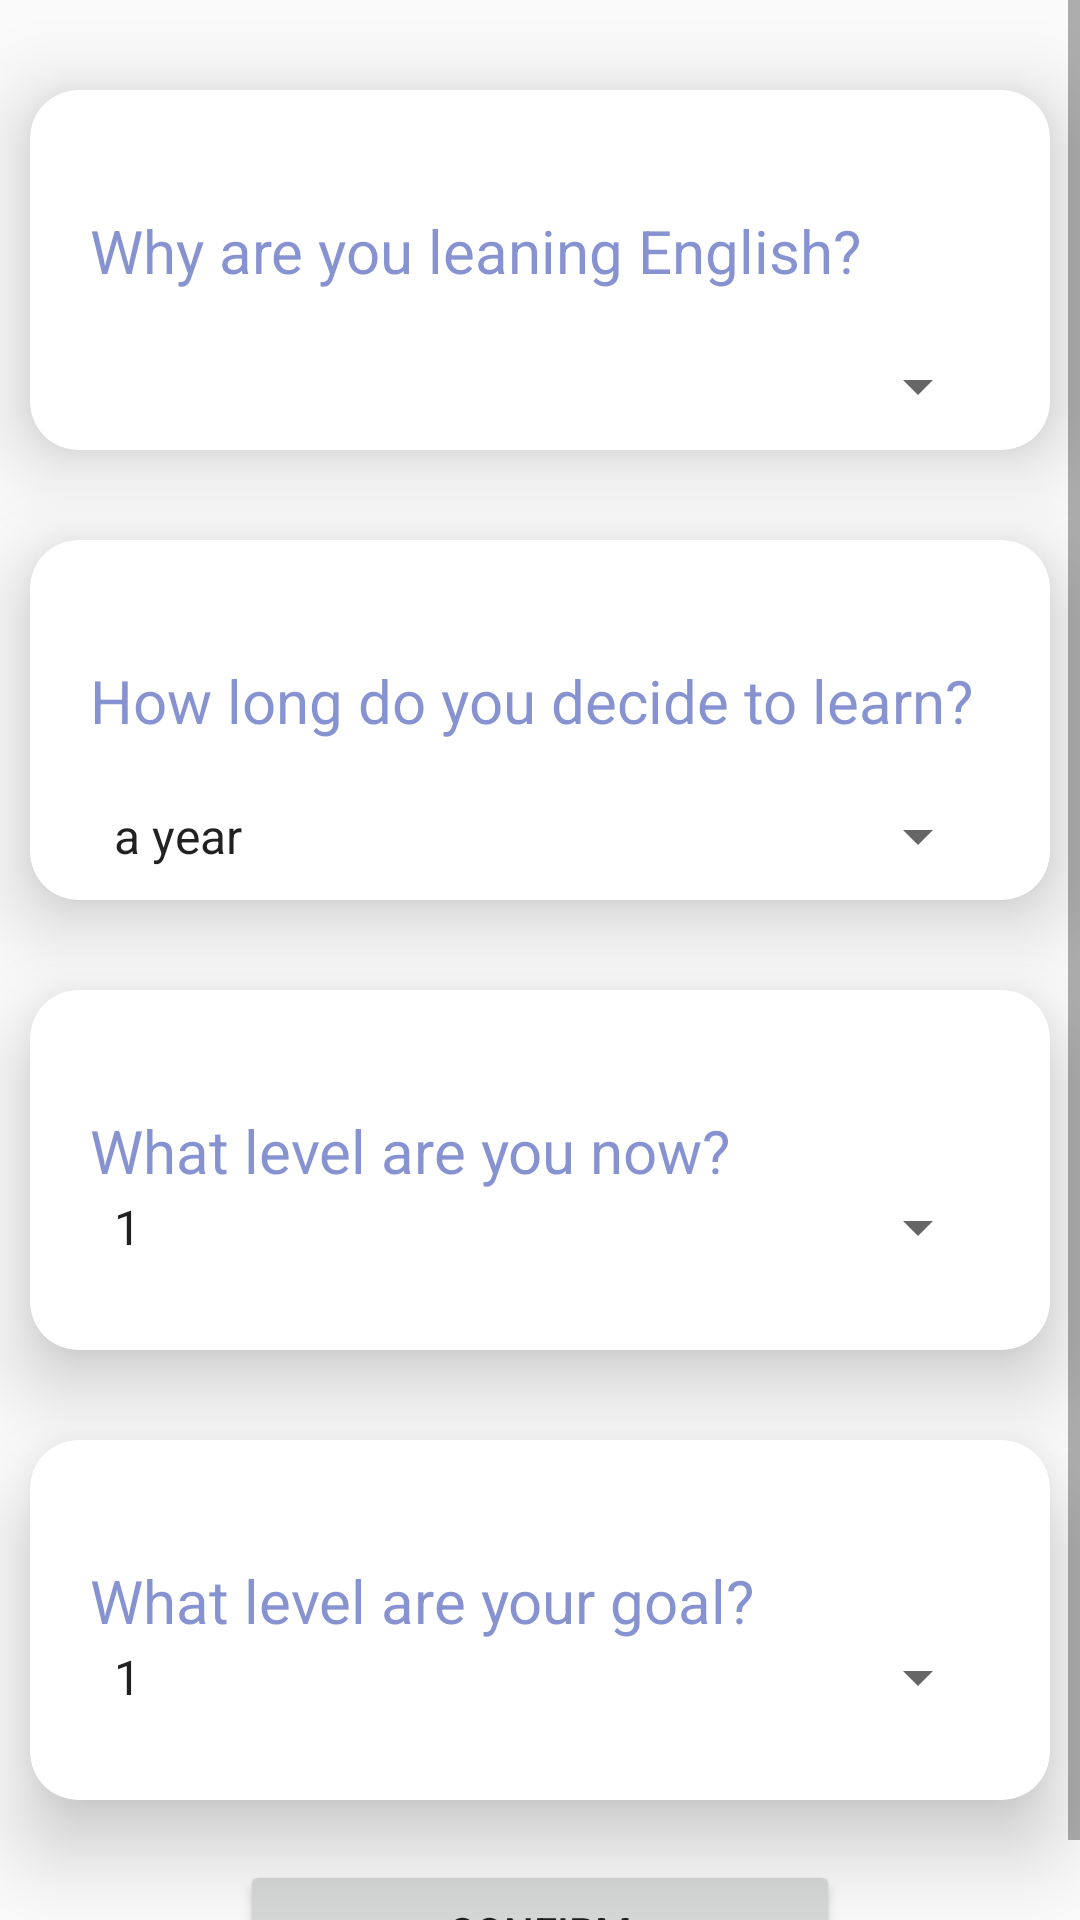

This screen was rendered from an Android layout file. Write that file and the resources it references.
<!-- AndroidManifest.xml: application theme NoTitleAppTheme -->
<!-- res/layout/activity_guide.xml -->
<?xml version="1.0" encoding="utf-8"?>
<ScrollView
    xmlns:android="http://schemas.android.com/apk/res/android"
    xmlns:app="http://schemas.android.com/apk/res-auto"
    android:layout_width="match_parent"
    android:layout_height="wrap_content">

    <LinearLayout
        android:layout_width="match_parent"
        android:layout_height="match_parent"
        android:orientation="vertical">
        <android.support.v7.widget.CardView
            android:layout_width="match_parent"
            android:layout_height="120dp"
            android:layout_marginStart="10dp"
            android:layout_marginEnd="10dp"
            app:cardBackgroundColor="#ffffffff"
            app:cardCornerRadius="16dp"
            app:cardElevation="16dp"
            android:layout_marginTop = "30dp"
            android:layout_marginLeft="10dp">
            <LinearLayout
                android:layout_width="match_parent"
                android:layout_height="wrap_content"
                android:orientation="vertical"
                android:padding="10dp">
                <TextView
                    android:layout_width="wrap_content"
                    android:layout_height="wrap_content"
                    android:text="@string/reason"
                    style="@style/textstyle"/>

                <Spinner
                    android:id="@+id/sp_reason"
                    style="@style/spinnerstyle"
                    android:layout_marginTop="20dp"/>
                <EditText
                    android:id="@+id/tv_reason"
                    android:layout_width="wrap_content"
                    android:layout_height="wrap_content"
                    android:text=""
                    android:hint="@string/other"
                    android:visibility="gone"
                    android:layout_marginBottom="10dp"/>
            </LinearLayout>

        </android.support.v7.widget.CardView>

        <android.support.v7.widget.CardView
            android:layout_width="match_parent"
            android:layout_height="120dp"
            android:layout_marginStart="10dp"
            android:layout_marginEnd="10dp"
            app:cardBackgroundColor="#ffffffff"
            app:cardCornerRadius="16dp"
            app:cardElevation="16dp"
            android:layout_marginTop = "30dp"
            android:layout_marginLeft="10dp">
            <LinearLayout
                android:layout_width="match_parent"
                android:layout_height="wrap_content"
                android:orientation="vertical"
                android:padding="10dp">
                <TextView
                    android:layout_width="wrap_content"
                    android:layout_height="wrap_content"
                    android:text="@string/interval"
                    style="@style/textstyle"/>


                <Spinner
                    android:id="@+id/sp_interval"
                    style="@style/spinnerstyle"
                    android:entries="@array/array_interval"
                    android:layout_marginTop="20dp"/>

                <LinearLayout
                    android:layout_width="wrap_content"
                    android:layout_height="wrap_content"
                    android:orientation="horizontal"
                    android:visibility="gone"
                    android:layout_marginBottom="10dp">

                    <EditText
                        android:id="@+id/tv_interval"
                        android:layout_width="wrap_content"
                        android:layout_height="wrap_content"
                        android:text=""
                        android:hint="@string/other"/>

                    <Spinner
                        android:id="@+id/sp_time"
                        style="@style/spinnerstyle"
                        android:entries="@array/array_time"/>

                </LinearLayout>
            </LinearLayout>
        </android.support.v7.widget.CardView>

        <android.support.v7.widget.CardView
            android:layout_width="match_parent"
            android:layout_height="120dp"
            android:layout_marginStart="10dp"
            android:layout_marginEnd="10dp"
            app:cardBackgroundColor="#ffffffff"
            app:cardCornerRadius="16dp"
            app:cardElevation="16dp"
            android:layout_marginTop = "30dp"
            android:layout_marginLeft="10dp">
            <LinearLayout
                android:layout_width="match_parent"
                android:layout_height="wrap_content"
                android:orientation="vertical"
                android:padding="10dp">
                <TextView
                    android:layout_width="wrap_content"
                    android:layout_height="wrap_content"
                    android:text="@string/level_now"
                    style="@style/textstyle"/>

                <Spinner
                    android:id="@+id/sp_level_now"
                    style="@style/spinnerstyle"
                    android:entries="@array/array_level"/>

                <EditText
                    android:id="@+id/tv_level_now"
                    android:layout_width="wrap_content"
                    android:layout_height="wrap_content"
                    android:text=""
                    android:hint="@string/other"
                    android:visibility="gone"/>
            </LinearLayout>
        </android.support.v7.widget.CardView>


        <android.support.v7.widget.CardView
            android:layout_width="match_parent"
            android:layout_height="120dp"
            android:layout_marginStart="10dp"
            android:layout_marginEnd="10dp"
            app:cardBackgroundColor="#ffffffff"
            app:cardCornerRadius="16dp"
            app:cardElevation="16dp"
            android:layout_marginTop = "30dp"
            android:layout_marginLeft="10dp">
            <LinearLayout
                android:layout_width="match_parent"
                android:layout_height="wrap_content"
                android:orientation="vertical"
                android:padding="10dp">
                <TextView
                    android:layout_width="wrap_content"
                    android:layout_height="wrap_content"
                    android:text="@string/level_goal"
                    style="@style/textstyle"/>


                <Spinner
                    android:id="@+id/sp_level_goal"
                    style="@style/spinnerstyle"
                    android:entries="@array/array_level"/>

                <EditText
                    android:id="@+id/tv_level_goal"
                    android:layout_width="wrap_content"
                    android:layout_height="wrap_content"
                    android:text=""
                    android:hint="@string/other"
                    android:visibility="gone"/>
            </LinearLayout>
        </android.support.v7.widget.CardView>




        <Button
            android:id="@+id/btn_confirm"
            android:layout_gravity="center_horizontal"
            android:layout_marginTop="20dp"
            android:layout_width="200dp"
            android:layout_height="wrap_content"
            android:text="@string/confirm"/>
    </LinearLayout>
</ScrollView>
<!-- resources referenced by this layout -->
<resources>
  <string-array name="array_interval">
          <item>a year</item>
          <item>half a year</item>
          <item>three month</item>
          <item>other</item>
      </string-array>
  <string-array name="array_level">
          <item>1</item>
          <item>2</item>
          <item>3</item>
          <item>4</item>
          <item>5</item>
          <item>6</item>
          <item>7</item>
          <item>8</item>
          <item>9</item>
          <item>10</item>
      </string-array>
  <string-array name="array_time">
          <item>year</item>
          <item>month</item>
          <item>day</item>
      </string-array>
  <string name="confirm">Confirm</string>
  <string name="interval">How long do you decide to learn?</string>
  <string name="level_goal">What level are your goal?</string>
  <string name="level_now">What level are you now?</string>
  <string name="other">other</string>
  <string name="reason">Why are you leaning English?</string>
  <style name="spinnerstyle">
          <item name="android:layout_width">match_parent</item>
          <item name="android:layout_height">wrap_content</item>
          <item name="android:layout_marginLeft">10dp</item>
          <item name="android:layout_marginRight">10dp</item>
      </style>
  <style name="textstyle">
          <item name="android:textColor">#9f3F51B5</item>
          <item name="android:textSize">20sp</item>
          <item name="android:layout_marginTop">30dp</item>
          <item name="android:layout_marginLeft">10dp</item>
      </style>
  <style name="NoTitleAppTheme" parent="Theme.AppCompat.Light">
          <item name="windowNoTitle">true</item>
      </style>
</resources>
